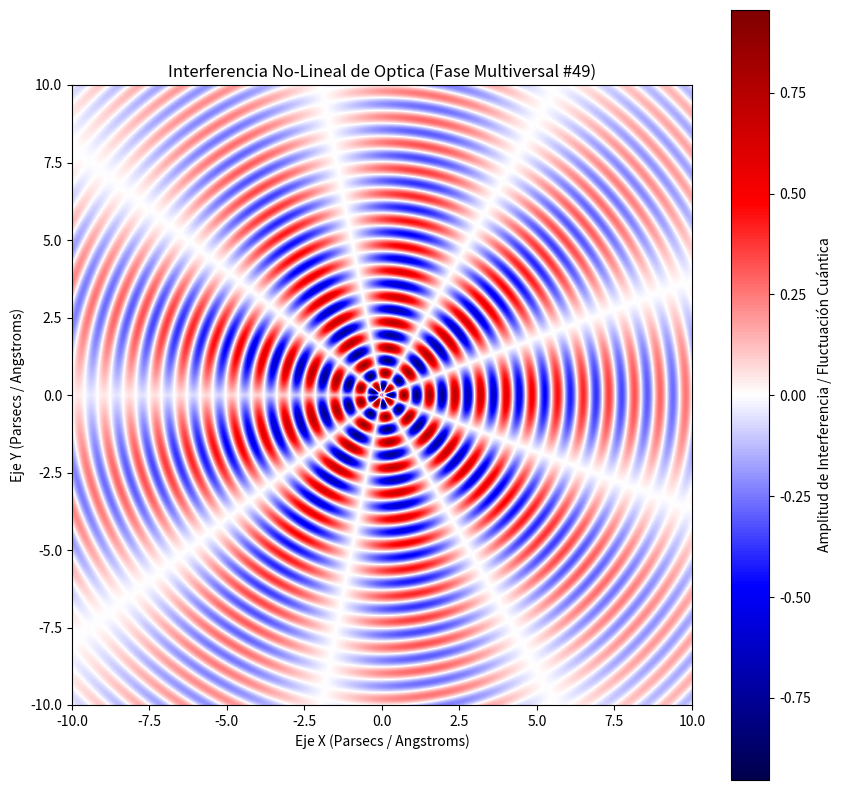

This chart was generated by the following Python code:
%matplotlib inline
# Simulación Multiversal: Optica - Variante 49
import numpy as np
import matplotlib.pyplot as plt

# Parámetros Físicos No-Lineales
omega_1 = 7.594
omega_2 = 4.454
lambda_decay = 0.138
phase_shift = 2.439

x = np.linspace(-10, 10, 800)
y = np.linspace(-10, 10, 800)
X, Y = np.meshgrid(x, y)

# Dinámica de Fluidos / Campos Tensor-Escalares (Fase Multiversal)
R = np.sqrt(X**2 + Y**2) + 1e-5
Z = (np.sin(omega_1 * R + phase_shift) * np.cos(omega_2 * np.arctan2(Y, X))) * np.exp(-lambda_decay * R)

plt.figure(figsize=(10, 10))
plt.imshow(Z, cmap='seismic', extent=[-10, 10, -10, 10], origin='lower')
plt.colorbar(label='Amplitud de Interferencia / Fluctuación Cuántica')
plt.title(r'Interferencia No-Lineal de Optica (Fase Multiversal #49)')
plt.xlabel('Eje X (Parsecs / Angstroms)')
plt.ylabel('Eje Y (Parsecs / Angstroms)')
plt.show()
